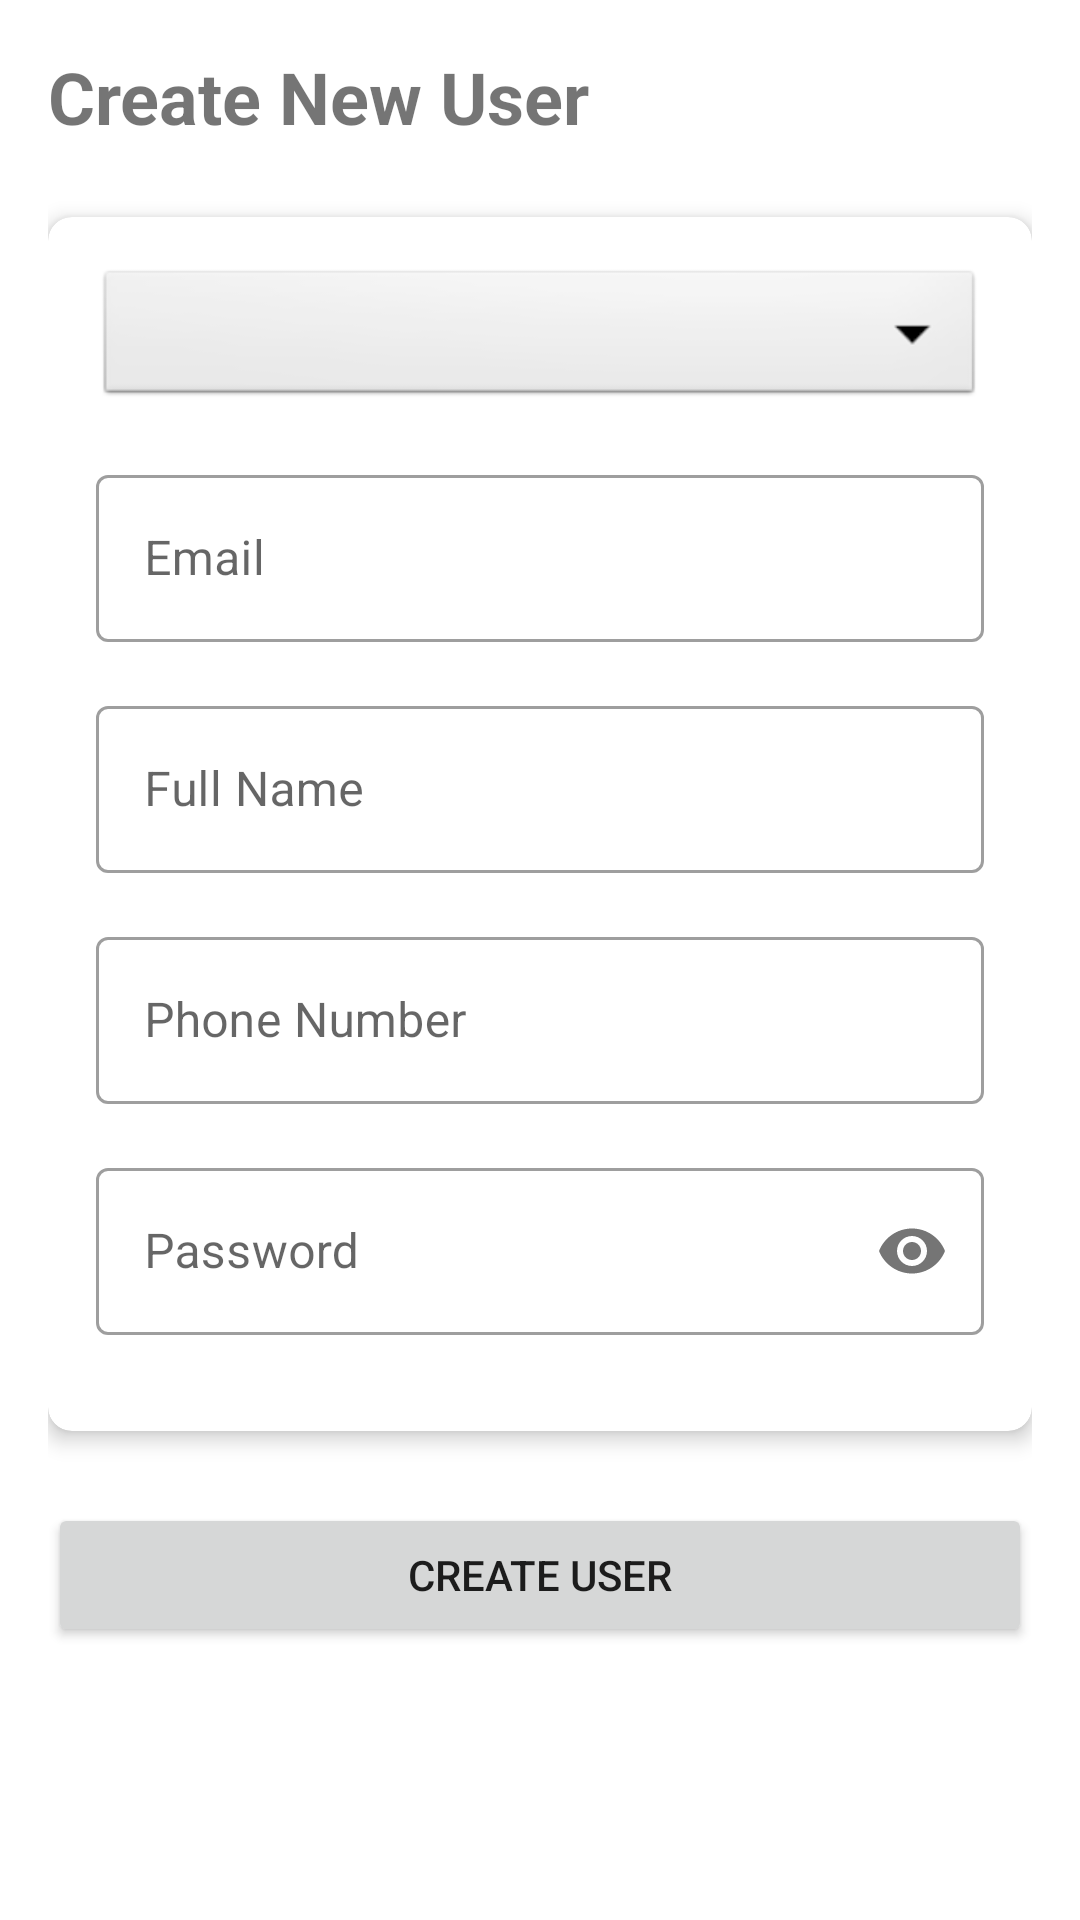

Reconstruct the res/layout file that produces this screen, plus the resources it refers to.
<!-- AndroidManifest.xml: application theme Theme.MindSpring -->
<!-- res/layout/fragment_create_user.xml -->
<?xml version="1.0" encoding="utf-8"?>
<ScrollView
    xmlns:android="http://schemas.android.com/apk/res/android"
    xmlns:app="http://schemas.android.com/apk/res-auto"
    android:layout_width="match_parent"
    android:layout_height="match_parent">

    <LinearLayout
        android:layout_width="match_parent"
        android:layout_height="wrap_content"
        android:orientation="vertical"
        android:padding="16dp">

        <TextView
            android:layout_width="wrap_content"
            android:layout_height="wrap_content"
            android:text="Create New User"
            android:textSize="24sp"
            android:textStyle="bold"
            android:layout_marginBottom="24dp"/>

        <com.google.android.material.card.MaterialCardView
            android:layout_width="match_parent"
            android:layout_height="wrap_content"
            android:layout_marginBottom="16dp"
            app:cardElevation="4dp"
            app:cardCornerRadius="8dp">

            <LinearLayout
                android:layout_width="match_parent"
                android:layout_height="wrap_content"
                android:orientation="vertical"
                android:padding="16dp">

                <Spinner
                    android:id="@+id/roleSpinner"
                    android:layout_width="match_parent"
                    android:layout_height="wrap_content"
                    android:layout_marginBottom="16dp"
                    android:background="@android:drawable/btn_dropdown"
                    android:spinnerMode="dropdown"
                    android:padding="12dp"/>

                <com.google.android.material.textfield.TextInputLayout
                    android:layout_width="match_parent"
                    android:layout_height="wrap_content"
                    android:layout_marginBottom="16dp"
                    style="@style/Widget.MaterialComponents.TextInputLayout.OutlinedBox">

                    <EditText
                        android:id="@+id/emailInput"
                        android:layout_width="match_parent"
                        android:layout_height="wrap_content"
                        android:hint="Email"
                        android:inputType="textEmailAddress"/>

                </com.google.android.material.textfield.TextInputLayout>

                <com.google.android.material.textfield.TextInputLayout
                    android:layout_width="match_parent"
                    android:layout_height="wrap_content"
                    android:layout_marginBottom="16dp"
                    style="@style/Widget.MaterialComponents.TextInputLayout.OutlinedBox">

                    <EditText
                        android:id="@+id/nameInput"
                        android:layout_width="match_parent"
                        android:layout_height="wrap_content"
                        android:hint="Full Name"
                        android:inputType="textPersonName"/>

                </com.google.android.material.textfield.TextInputLayout>

                <com.google.android.material.textfield.TextInputLayout
                    android:layout_width="match_parent"
                    android:layout_height="wrap_content"
                    android:layout_marginBottom="16dp"
                    style="@style/Widget.MaterialComponents.TextInputLayout.OutlinedBox">

                    <EditText
                        android:id="@+id/phoneInput"
                        android:layout_width="match_parent"
                        android:layout_height="wrap_content"
                        android:hint="Phone Number"
                        android:inputType="phone"/>

                </com.google.android.material.textfield.TextInputLayout>

                <com.google.android.material.textfield.TextInputLayout
                    android:layout_width="match_parent"
                    android:layout_height="wrap_content"
                    android:layout_marginBottom="16dp"
                    style="@style/Widget.MaterialComponents.TextInputLayout.OutlinedBox"
                    app:passwordToggleEnabled="true">

                    <EditText
                        android:id="@+id/passwordInput"
                        android:layout_width="match_parent"
                        android:layout_height="wrap_content"
                        android:hint="Password"
                        android:inputType="textPassword"/>

                </com.google.android.material.textfield.TextInputLayout>
            </LinearLayout>
        </com.google.android.material.card.MaterialCardView>

        
        <com.google.android.material.card.MaterialCardView
            android:id="@+id/studentFields"
            android:layout_width="match_parent"
            android:layout_height="wrap_content"
            android:layout_marginBottom="16dp"
            android:visibility="gone"
            app:cardElevation="4dp"
            app:cardCornerRadius="8dp">

        <LinearLayout
            android:id="@+id/studentFieldsContent"
            android:layout_width="match_parent"
            android:layout_height="wrap_content"
            android:orientation="vertical"
            android:padding="16dp">

                <TextView
                    android:layout_width="wrap_content"
                    android:layout_height="wrap_content"
                    android:text="Student Details"
                    android:textStyle="bold"
                    android:layout_marginBottom="16dp"/>

                <Spinner
                    android:id="@+id/classSpinner"
                    android:layout_width="match_parent"
                    android:layout_height="wrap_content"
                    android:layout_marginBottom="16dp"
                    android:background="@android:drawable/btn_dropdown"
                    android:spinnerMode="dropdown"
                    android:padding="12dp"/>

                <com.google.android.material.textfield.TextInputLayout
                    android:layout_width="match_parent"
                    android:layout_height="wrap_content"
                    android:layout_marginBottom="16dp"
                    style="@style/Widget.MaterialComponents.TextInputLayout.OutlinedBox">

                    <EditText
                        android:id="@+id/parentNameInput"
                        android:layout_width="match_parent"
                        android:layout_height="wrap_content"
                        android:hint="Parent's Name"
                        android:inputType="textPersonName"/>

                </com.google.android.material.textfield.TextInputLayout>

                <com.google.android.material.textfield.TextInputLayout
                    android:layout_width="match_parent"
                    android:layout_height="wrap_content"
                    style="@style/Widget.MaterialComponents.TextInputLayout.OutlinedBox">

                    <EditText
                        android:id="@+id/parentPhoneInput"
                        android:layout_width="match_parent"
                        android:layout_height="wrap_content"
                        android:hint="Parent's Phone"
                        android:inputType="phone"/>

                </com.google.android.material.textfield.TextInputLayout>
            </LinearLayout>
        </com.google.android.material.card.MaterialCardView>

        
        <com.google.android.material.card.MaterialCardView
            android:id="@+id/teacherFields"
            android:layout_width="match_parent"
            android:layout_height="wrap_content"
            android:layout_marginBottom="16dp"
            android:visibility="gone"
            app:cardElevation="4dp"
            app:cardCornerRadius="8dp">

        <LinearLayout
            android:id="@+id/teacherFieldsContent"
            android:layout_width="match_parent"
             android:layout_height="wrap_content"
            android:orientation="vertical"
            android:padding="16dp">

                <TextView
                    android:layout_width="wrap_content"
                    android:layout_height="wrap_content"
                    android:text="Teacher Details"
                    android:textStyle="bold"
                    android:layout_marginBottom="16dp"/>

                <com.google.android.material.textfield.TextInputLayout
                    android:layout_width="match_parent"
                    android:layout_height="wrap_content"
                    style="@style/Widget.MaterialComponents.TextInputLayout.OutlinedBox">

                    <EditText
                        android:id="@+id/subjectInput"
                        android:layout_width="match_parent"
                        android:layout_height="wrap_content"
                        android:hint="Subject"/>

                </com.google.android.material.textfield.TextInputLayout>
            </LinearLayout>
        </com.google.android.material.card.MaterialCardView>

        <Button
            android:id="@+id/createButton"
            android:layout_width="match_parent"
            android:layout_height="wrap_content"
            android:text="Create User"
            android:layout_marginTop="8dp"/>

        <ProgressBar
            android:id="@+id/progressBar"
            android:layout_width="wrap_content"
            android:layout_height="wrap_content"
            android:layout_gravity="center"
            android:layout_marginTop="16dp"
            android:visibility="gone"/>

    </LinearLayout>
</ScrollView>
<!-- resources referenced by this layout -->
<resources>
  <style name="Theme.MindSpring" parent="Theme.MaterialComponents.DayNight.NoActionBar">
          
          <item name="colorPrimary">@color/purple_500</item>
          <item name="colorPrimaryVariant">@color/purple_700</item>
          <item name="colorOnPrimary">@color/white</item>
          
          <item name="colorSecondary">@color/teal_200</item>
          <item name="colorSecondaryVariant">@color/teal_700</item>
          <item name="colorOnSecondary">@color/black</item>
          
          <item name="android:statusBarColor">?attr/colorPrimaryVariant</item>
          
  
  
      </style>
  <color name="purple_500">#FF6200EE</color>
  <color name="purple_700">#FF3700B3</color>
  <color name="white">#FFFFFFFF</color>
  <color name="teal_200">#FF03DAC5</color>
  <color name="teal_700">#FF018786</color>
  <color name="black">#FF000000</color>
</resources>
